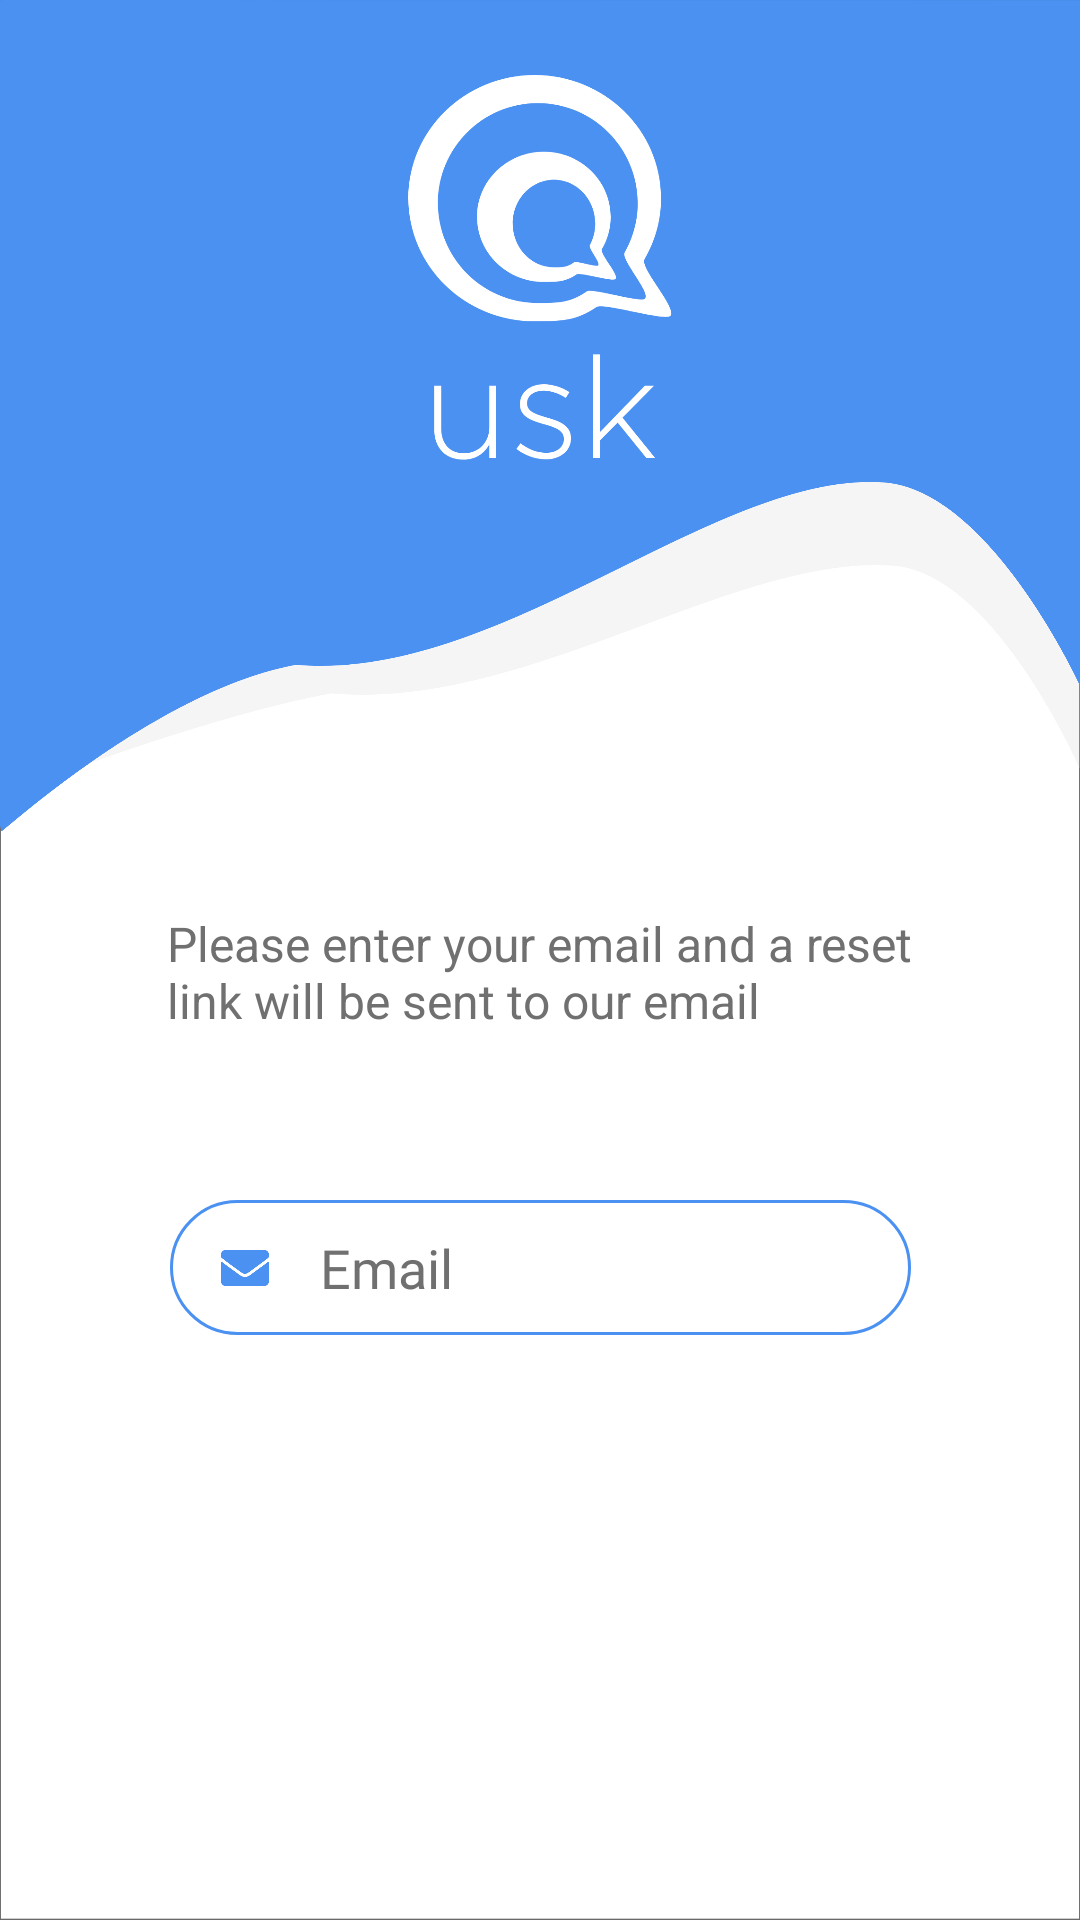

This screen was rendered from an Android layout file. Write that file and the resources it references.
<!-- AndroidManifest.xml: application theme Theme.AppCompat.NoActionBar -->
<!-- res/layout/activity_forgot_password.xml -->
<?xml version="1.0" encoding="utf-8"?>
<androidx.constraintlayout.widget.ConstraintLayout xmlns:android="http://schemas.android.com/apk/res/android"
    xmlns:app="http://schemas.android.com/apk/res-auto"
    xmlns:tools="http://schemas.android.com/tools"
    android:layout_width="match_parent"
    android:layout_height="match_parent"
    android:background="@drawable/bg"
    tools:context=".ForgotPassword">


    <ImageView
        android:id="@+id/imageView2"
        android:layout_width="96dp"
        android:layout_height="139dp"
        android:layout_marginTop="25dp"
        app:layout_constraintEnd_toEndOf="parent"
        app:layout_constraintStart_toStartOf="parent"
        app:layout_constraintTop_toTopOf="parent"
        app:srcCompat="@drawable/logo" />


    <Button
        android:id="@+id/reset"
        android:layout_width="247dp"
        android:layout_height="45dp"
        android:layout_marginTop="20dp"
        android:layout_marginBottom="232dp"
        android:background="@drawable/solid_btn"
        android:fontFamily="@font/nunitosans_semibold"
        android:onClick="onClick"
        android:text="Email Reset"
        android:textColor="#ffffff"
        android:textSize="22sp"
        app:layout_constraintBottom_toBottomOf="parent"
        app:layout_constraintEnd_toEndOf="parent"
        app:layout_constraintStart_toStartOf="parent"
        app:layout_constraintTop_toBottomOf="@+id/email"
        app:layout_constraintVertical_bias="0.0" />

    <EditText
        android:id="@+id/email"
        android:layout_width="247dp"
        android:layout_height="45dp"
        android:layout_marginTop="400dp"
        android:background="@drawable/text_input"
        android:ems="10"
        android:fontFamily="@font/nunitosans_regular"
        android:hint="Email"
        android:inputType="textEmailAddress"
        android:textColor="@color/gray"
        android:textColorHint="@color/gray"
        android:textSize="18sp"
        app:layout_constraintEnd_toEndOf="parent"
        app:layout_constraintStart_toStartOf="parent"
        app:layout_constraintTop_toTopOf="parent" />

    <ImageView
        android:id="@+id/imageView3"
        android:layout_width="18dp"
        android:layout_height="12dp"
        app:layout_constraintBottom_toBottomOf="@+id/email"
        app:layout_constraintEnd_toEndOf="@+id/email"
        app:layout_constraintHorizontal_bias="0.07"
        app:layout_constraintStart_toStartOf="@+id/email"
        app:layout_constraintTop_toTopOf="@+id/email"
        app:srcCompat="@drawable/mail" />

    <TextView
        android:id="@+id/prompt"
        android:layout_width="249dp"
        android:layout_height="51dp"
        android:text="Please enter your email and a reset link will be sent to our email"
        android:textColor="@color/gray"
        android:textSize="16sp"
        app:layout_constraintBottom_toTopOf="@+id/email"
        app:layout_constraintEnd_toEndOf="parent"
        app:layout_constraintStart_toStartOf="parent"
        app:layout_constraintTop_toTopOf="parent"
        app:layout_constraintVertical_bias="0.87" />

</androidx.constraintlayout.widget.ConstraintLayout>
<!-- resources referenced by this layout -->
<resources>
  <color name="gray">#707070</color>
  <!-- drawable bg: png bitmap (drawable-hdpi, 98059 bytes) -->
  <!-- drawable logo: png bitmap (drawable-hdpi, 20840 bytes) -->
  <!-- drawable mail: png bitmap (drawable-hdpi, 1937 bytes) -->
  <!-- drawable solid_btn (drawable) -->
  <?xml version="1.0" encoding="utf-8"?>
  <shape
      android:shape="rectangle"
      xmlns:android="http://schemas.android.com/apk/res/android">
      <corners android:radius="50sp"/>
      <solid android:color="@color/colorPrimary"/>
  
  </shape>
  <!-- drawable text_input (drawable) -->
  <?xml version="1.0" encoding="utf-8"?>
  <shape android:shape="rectangle" xmlns:android="http://schemas.android.com/apk/res/android">
      <corners android:radius="50dp"/>
      <padding android:left="50sp"/>
      <stroke android:color="@color/colorPrimary" android:width="1dp"/>
  </shape>
  <color name="colorPrimary">#4A91F2</color>
</resources>
